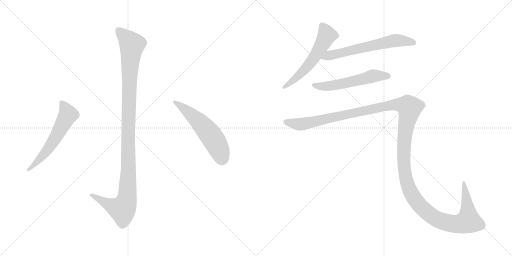
t = 0.00 s
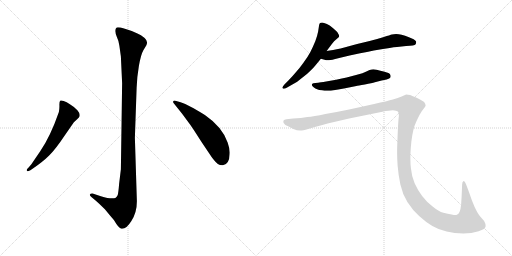
t = 4.79 s
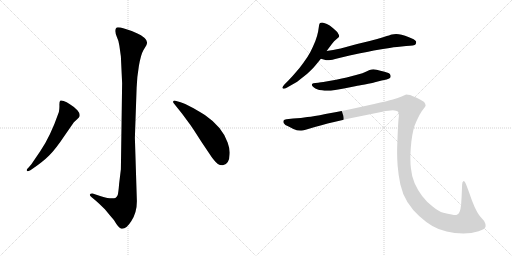
t = 5.03 s
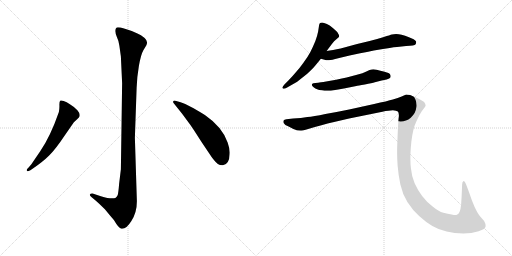
t = 5.28 s
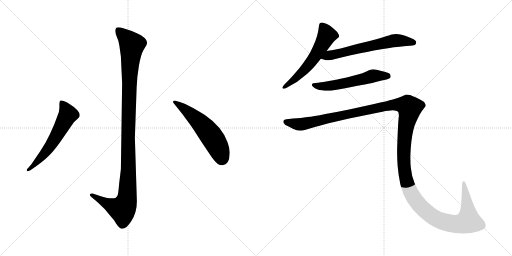
t = 5.52 s
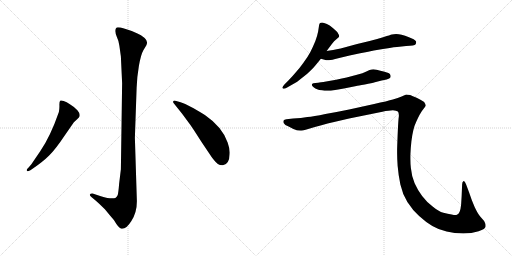
t = 6.30 s

The animated SVG that drew these frames (rendered in a browser with its animation timeline set to each time). Animation: 7 CSS @keyframes rules; one cycle of 6.30 s.

<svg version="1.1" viewBox="0 0 2048 1024" xmlns="http://www.w3.org/2000/svg">
  <g stroke="lightgray" stroke-dasharray="1,1" stroke-width="1" transform="scale(4, 4)">
    <line x1="0" y1="0" x2="256" y2="256"></line>
    <line x1="256" y1="0" x2="0" y2="256"></line>
    <line x1="128" y1="0" x2="128" y2="256"></line>
    <line x1="0" y1="128" x2="256" y2="128"></line>
    <line x1="256" y1="0" x2="512" y2="256"></line>
    <line x1="512" y1="0" x2="256" y2="256"></line>
    <line x1="384" y1="0" x2="384" y2="256"></line>
    <line x1="256" y1="128" x2="512" y2="128"></line>
  </g>
<g transform="scale(1, -1) translate(0, -850)">
   <style type="text/css">
    @keyframes keyframes0 {
      from {
       stroke: black;
       stroke-dashoffset: 1136;
       stroke-width: 128;
       }
       79% {
       animation-timing-function: step-end;
       stroke: black;
       stroke-dashoffset: 0;
       stroke-width: 128;
       }
       to {
       stroke: black;
       stroke-width: 1024;
       }
       }
       #make-me-a-hanzi-animation-0 {
         animation: keyframes0 1.174479s both;
         animation-delay: 0.000000s;
         animation-timing-function: linear;
       }
    @keyframes keyframes1 {
      from {
       stroke: black;
       stroke-dashoffset: 584;
       stroke-width: 128;
       }
       66% {
       animation-timing-function: step-end;
       stroke: black;
       stroke-dashoffset: 0;
       stroke-width: 128;
       }
       to {
       stroke: black;
       stroke-width: 1024;
       }
       }
       #make-me-a-hanzi-animation-1 {
         animation: keyframes1 0.725260s both;
         animation-delay: 1.174479s;
         animation-timing-function: linear;
       }
    @keyframes keyframes2 {
      from {
       stroke: black;
       stroke-dashoffset: 557;
       stroke-width: 128;
       }
       64% {
       animation-timing-function: step-end;
       stroke: black;
       stroke-dashoffset: 0;
       stroke-width: 128;
       }
       to {
       stroke: black;
       stroke-width: 1024;
       }
       }
       #make-me-a-hanzi-animation-2 {
         animation: keyframes2 0.703288s both;
         animation-delay: 1.899739s;
         animation-timing-function: linear;
       }
    @keyframes keyframes3 {
      from {
       stroke: black;
       stroke-dashoffset: 577;
       stroke-width: 128;
       }
       65% {
       animation-timing-function: step-end;
       stroke: black;
       stroke-dashoffset: 0;
       stroke-width: 128;
       }
       to {
       stroke: black;
       stroke-width: 1024;
       }
       }
       #make-me-a-hanzi-animation-3 {
         animation: keyframes3 0.719564s both;
         animation-delay: 2.603027s;
         animation-timing-function: linear;
       }
    @keyframes keyframes4 {
      from {
       stroke: black;
       stroke-dashoffset: 630;
       stroke-width: 128;
       }
       67% {
       animation-timing-function: step-end;
       stroke: black;
       stroke-dashoffset: 0;
       stroke-width: 128;
       }
       to {
       stroke: black;
       stroke-width: 1024;
       }
       }
       #make-me-a-hanzi-animation-4 {
         animation: keyframes4 0.762695s both;
         animation-delay: 3.322591s;
         animation-timing-function: linear;
       }
    @keyframes keyframes5 {
      from {
       stroke: black;
       stroke-dashoffset: 562;
       stroke-width: 128;
       }
       65% {
       animation-timing-function: step-end;
       stroke: black;
       stroke-dashoffset: 0;
       stroke-width: 128;
       }
       to {
       stroke: black;
       stroke-width: 1024;
       }
       }
       #make-me-a-hanzi-animation-5 {
         animation: keyframes5 0.707357s both;
         animation-delay: 4.085286s;
         animation-timing-function: linear;
       }
    @keyframes keyframes6 {
      from {
       stroke: black;
       stroke-dashoffset: 1545;
       stroke-width: 128;
       }
       83% {
       animation-timing-function: step-end;
       stroke: black;
       stroke-dashoffset: 0;
       stroke-width: 128;
       }
       to {
       stroke: black;
       stroke-width: 1024;
       }
       }
       #make-me-a-hanzi-animation-6 {
         animation: keyframes6 1.507324s both;
         animation-delay: 4.792643s;
         animation-timing-function: linear;
       }
</style>
<path d="M 488.5 517.5 L 483.5 173.5 L 476.5 115.5 Q 473.5 77.5 470.5 69.5 Q 467.5 63.5 461.5 58.5 Q 445.5 52.5 403.5 65.5 L 373.5 75.5 Q 361.5 76.5 359.5 72.5 Q 357.5 68.5 365.5 62.5 L 383.5 47.5 Q 397.5 35.5 419.5 13.5 Q 436.5 -7.5 455.5 -29.5 Q 475.5 -63.5 485.5 -64.5 Q 504.5 -67.5 525.5 -33.5 Q 547.5 0.5 547.5 45.5 L 539.5 299.5 L 546.5 499.5 Q 547.5 539.5 555.5 586.5 Q 563.5 632.5 573.5 649.5 L 585.5 669.5 Q 593.5 684.5 578.5 698.5 Q 564.5 711.5 547.5 717.5 Q 530.5 726.5 499.5 735.5 Q 469.5 743.5 465.5 739.5 Q 461.5 735.5 461.5 726.5 Q 461.5 716.5 467.5 702.5 Q 474.5 688.5 477.5 667.5 L 483.5 624.5 L 488.5 517.5 Z" fill="lightgray"></path> 
<path d="M 161.5 246.5 L 125.5 193.5 L 113.5 179.5 Q 103.5 170.5 108.5 166.5 Q 109.5 162.5 121.5 169.5 L 134.5 178.5 Q 172.5 204.5 196.5 228.5 Q 221.5 252.5 259.5 309.5 L 295.5 361.5 L 309.5 374.5 Q 317.5 381.5 317.5 383.5 Q 322.5 394.5 309.5 409.5 Q 296.5 423.5 279.5 433.5 Q 266.5 443.5 254.5 446.5 Q 243.5 449.5 240.5 447.5 Q 237.5 443.5 237.5 431.5 Q 238.5 419.5 235.5 402.5 Q 201.5 304.5 161.5 246.5 Z" fill="lightgray"></path> 
<path d="M 696.5 435.5 L 728.5 395.5 L 759.5 353.5 Q 766.5 344.5 805.5 283.5 L 848.5 219.5 Q 863.5 200.5 871.5 194.5 Q 880.5 188.5 891.5 189.5 Q 917.5 193.5 918.5 233.5 Q 920.5 252.5 910.5 280.5 Q 889.5 342.5 819.5 390.5 Q 784.5 412.5 762.5 423.5 Q 739.5 437.5 722.5 441.5 L 701.5 447.5 Q 694.5 448.5 692.5 444.5 Q 691.5 440.5 696.5 435.5 Z" fill="lightgray"></path> 
<path d="M 1306.5 646.0 L 1327.5 674.0 Q 1336.5 687.0 1345.5 693.0 Q 1354.5 700.0 1355.5 702.0 Q 1356.5 704.0 1356.5 706.0 Q 1356.5 710.0 1353.5 714.0 Q 1350.5 722.0 1341.5 729.0 Q 1333.5 737.0 1326.5 742.0 Q 1320.5 748.0 1307.5 754.0 Q 1294.5 760.0 1288.5 760.0 Q 1282.5 760.0 1280.5 758.0 Q 1277.5 756.0 1276.5 750.0 L 1272.5 724.0 Q 1269.5 708.0 1261.5 686.0 Q 1252.5 664.0 1241.5 642.0 Q 1229.5 620.0 1214.5 600.0 Q 1200.5 580.0 1182.5 560.0 Q 1164.5 539.0 1154.5 529.0 L 1138.5 513.0 Q 1129.5 503.0 1129.5 500.0 L 1129.5 499.0 Q 1130.5 496.0 1134.5 495.0 L 1135.5 495.0 Q 1139.5 495.0 1148.5 500.0 L 1176.5 516.0 Q 1185.5 520.0 1207.5 538.0 Q 1229.5 554.0 1240.5 566.0 Q 1252.5 577.0 1260.5 587.0 L 1283.5 615.0 L 1306.5 646.0 Z" fill="lightgray"></path> 
<path d="M 1283.5 615.0 L 1301.5 610.0 Q 1304.5 609.0 1309.5 609.0 Q 1315.5 609.0 1322.5 610.0 Q 1328.5 611.0 1340.5 614.0 Q 1352.5 618.0 1398.5 628.0 L 1440.5 637.0 Q 1467.5 642.0 1495.5 648.0 Q 1523.5 653.0 1558.5 658.0 Q 1593.5 664.0 1606.5 664.0 L 1624.5 666.0 Q 1658.5 667.0 1662.5 673.0 Q 1664.5 678.0 1664.5 681.0 L 1664.5 684.0 Q 1662.5 688.0 1654.5 693.0 Q 1646.5 697.0 1633.5 702.0 Q 1620.5 708.0 1606.5 711.0 Q 1594.5 714.0 1584.5 714.0 Q 1574.5 714.0 1567.5 712.0 Q 1560.5 710.0 1535.5 702.0 Q 1510.5 694.0 1478.5 686.0 L 1428.5 674.0 L 1362.5 656.0 Q 1346.5 653.0 1332.5 650.0 Q 1318.5 648.0 1306.5 646.0 C 1276.5 641.0 1254.5 623.0 1283.5 615.0 Z" fill="lightgray"></path> 
<path d="M 1546.5 532.0 Q 1559.5 536.0 1561.5 540.0 Q 1562.5 543.0 1562.5 545.0 Q 1562.5 549.0 1560.5 552.0 Q 1558.5 558.0 1538.5 563.0 Q 1520.5 568.0 1506.5 571.0 Q 1499.5 573.0 1493.5 573.0 Q 1489.5 573.0 1486.5 572.0 Q 1480.5 572.0 1465.5 564.0 Q 1450.5 557.0 1431.5 552.0 L 1386.5 540.0 Q 1359.5 534.0 1344.5 531.0 L 1304.5 524.0 Q 1280.5 520.0 1272.5 519.0 L 1261.5 518.0 Q 1251.5 517.0 1249.5 515.0 Q 1247.5 514.0 1247.5 511.0 L 1247.5 510.0 Q 1247.5 506.0 1254.5 501.0 Q 1261.5 496.0 1268.5 493.0 Q 1275.5 490.0 1287.5 489.0 Q 1298.5 487.0 1308.5 487.0 L 1313.5 487.0 Q 1322.5 487.0 1334.5 489.0 Q 1350.5 491.0 1375.5 496.0 L 1425.5 506.0 Q 1430.5 507.0 1459.5 512.0 Q 1488.5 518.0 1499.5 521.0 L 1526.5 528.0 L 1546.5 532.0 Z" fill="lightgray"></path> 
<path d="M 1145.5 373.0 Q 1136.5 372.0 1134.5 368.0 Q 1133.5 367.0 1133.5 364.0 Q 1133.5 362.0 1134.5 358.0 Q 1138.5 350.0 1154.5 344.0 L 1173.5 334.0 Q 1187.5 328.0 1200.5 328.0 L 1206.5 328.0 Q 1213.5 328.0 1222.5 331.0 L 1259.5 342.0 Q 1286.5 350.0 1310.5 356.0 L 1396.5 376.0 L 1529.5 403.0 Q 1556.5 409.0 1571.5 409.0 Q 1585.5 408.0 1591.5 404.0 Q 1595.5 400.0 1595.5 388.0 Q 1595.5 384.0 1594.5 378.0 Q 1592.5 358.0 1590.5 309.0 Q 1588.5 259.0 1588.5 252.0 L 1588.5 237.0 Q 1588.5 215.0 1590.5 187.0 Q 1593.5 150.0 1601.5 112.0 Q 1609.5 75.0 1629.5 42.0 Q 1650.5 9.0 1676.5 -14.0 Q 1702.5 -38.0 1729.5 -54.0 Q 1756.5 -70.0 1786.5 -76.0 Q 1817.5 -83.0 1853.5 -84.0 Q 1886.5 -84.0 1914.5 -75.0 Q 1942.5 -66.0 1942.5 -55.0 Q 1942.5 -44.0 1936.5 -34.0 L 1922.5 -18.0 Q 1911.5 -6.0 1898.5 22.0 Q 1886.5 49.0 1876.5 80.0 L 1864.5 112.0 Q 1859.5 126.0 1855.5 126.0 L 1854.5 126.0 Q 1848.5 124.0 1848.5 112.0 L 1846.5 64.0 L 1844.5 32.0 Q 1842.5 12.0 1838.5 3.0 Q 1834.5 -6.0 1827.5 -9.0 Q 1825.5 -10.0 1821.5 -10.0 Q 1816.5 -10.0 1806.5 -8.0 Q 1791.5 -6.0 1773.5 -1.0 Q 1754.5 4.0 1730.5 24.0 Q 1706.5 42.0 1688.5 66.0 Q 1670.5 90.0 1658.5 117.0 Q 1646.5 145.0 1643.5 178.0 Q 1641.5 194.0 1641.5 215.0 L 1641.5 229.0 Q 1642.5 258.0 1645.5 284.0 Q 1648.5 310.0 1653.5 330.0 Q 1658.5 350.0 1664.5 362.0 Q 1670.5 376.0 1678.5 391.0 Q 1686.5 406.0 1694.5 415.0 Q 1702.5 424.0 1702.5 428.0 Q 1702.5 434.0 1696.5 442.0 Q 1688.5 448.0 1668.5 458.0 Q 1648.5 467.0 1640.5 470.0 Q 1631.5 472.0 1624.5 472.0 Q 1620.5 470.0 1606.5 464.0 Q 1592.5 458.0 1571.5 452.0 Q 1550.5 446.0 1496.5 434.0 L 1396.5 412.0 Q 1348.5 402.0 1301.5 394.0 Q 1253.5 384.0 1229.5 382.0 Q 1205.5 378.0 1172.5 376.0 L 1145.5 373.0 Z" fill="lightgray"></path> 
      <clipPath id="make-me-a-hanzi-clip-0">
      <path d="M 488.5 517.5 L 483.5 173.5 L 476.5 115.5 Q 473.5 77.5 470.5 69.5 Q 467.5 63.5 461.5 58.5 Q 445.5 52.5 403.5 65.5 L 373.5 75.5 Q 361.5 76.5 359.5 72.5 Q 357.5 68.5 365.5 62.5 L 383.5 47.5 Q 397.5 35.5 419.5 13.5 Q 436.5 -7.5 455.5 -29.5 Q 475.5 -63.5 485.5 -64.5 Q 504.5 -67.5 525.5 -33.5 Q 547.5 0.5 547.5 45.5 L 539.5 299.5 L 546.5 499.5 Q 547.5 539.5 555.5 586.5 Q 563.5 632.5 573.5 649.5 L 585.5 669.5 Q 593.5 684.5 578.5 698.5 Q 564.5 711.5 547.5 717.5 Q 530.5 726.5 499.5 735.5 Q 469.5 743.5 465.5 739.5 Q 461.5 735.5 461.5 726.5 Q 461.5 716.5 467.5 702.5 Q 474.5 688.5 477.5 667.5 L 483.5 624.5 L 488.5 517.5 Z" fill="lightgray"></path>
      </clipPath>
      <path clip-path="url(#make-me-a-hanzi-clip-0)" d="M 470.5 730.5 L 519.5 682.5 L 527.5 667.5 L 517.5 541.5 L 507.5 52.5 L 489.5 12.5 L 430.5 34.5 L 367.5 70.5 " fill="none" id="make-me-a-hanzi-animation-0" stroke-dasharray="1008 2016" stroke-linecap="round"></path>

      <clipPath id="make-me-a-hanzi-clip-1">
      <path d="M 161.5 246.5 L 125.5 193.5 L 113.5 179.5 Q 103.5 170.5 108.5 166.5 Q 109.5 162.5 121.5 169.5 L 134.5 178.5 Q 172.5 204.5 196.5 228.5 Q 221.5 252.5 259.5 309.5 L 295.5 361.5 L 309.5 374.5 Q 317.5 381.5 317.5 383.5 Q 322.5 394.5 309.5 409.5 Q 296.5 423.5 279.5 433.5 Q 266.5 443.5 254.5 446.5 Q 243.5 449.5 240.5 447.5 Q 237.5 443.5 237.5 431.5 Q 238.5 419.5 235.5 402.5 Q 201.5 304.5 161.5 246.5 Z" fill="lightgray"></path>
      </clipPath>
      <path clip-path="url(#make-me-a-hanzi-clip-1)" d="M 247.5 441.5 L 272.5 392.5 L 186.5 246.5 L 114.5 171.5 " fill="none" id="make-me-a-hanzi-animation-1" stroke-dasharray="456 912" stroke-linecap="round"></path>

      <clipPath id="make-me-a-hanzi-clip-2">
      <path d="M 696.5 435.5 L 728.5 395.5 L 759.5 353.5 Q 766.5 344.5 805.5 283.5 L 848.5 219.5 Q 863.5 200.5 871.5 194.5 Q 880.5 188.5 891.5 189.5 Q 917.5 193.5 918.5 233.5 Q 920.5 252.5 910.5 280.5 Q 889.5 342.5 819.5 390.5 Q 784.5 412.5 762.5 423.5 Q 739.5 437.5 722.5 441.5 L 701.5 447.5 Q 694.5 448.5 692.5 444.5 Q 691.5 440.5 696.5 435.5 Z" fill="lightgray"></path>
      </clipPath>
      <path clip-path="url(#make-me-a-hanzi-clip-2)" d="M 698.5 441.5 L 745.5 409.5 L 825.5 331.5 L 867.5 271.5 L 888.5 216.5 " fill="none" id="make-me-a-hanzi-animation-2" stroke-dasharray="429 858" stroke-linecap="round"></path>

      <clipPath id="make-me-a-hanzi-clip-3">
      <path d="M 1306.5 646.0 L 1327.5 674.0 Q 1336.5 687.0 1345.5 693.0 Q 1354.5 700.0 1355.5 702.0 Q 1356.5 704.0 1356.5 706.0 Q 1356.5 710.0 1353.5 714.0 Q 1350.5 722.0 1341.5 729.0 Q 1333.5 737.0 1326.5 742.0 Q 1320.5 748.0 1307.5 754.0 Q 1294.5 760.0 1288.5 760.0 Q 1282.5 760.0 1280.5 758.0 Q 1277.5 756.0 1276.5 750.0 L 1272.5 724.0 Q 1269.5 708.0 1261.5 686.0 Q 1252.5 664.0 1241.5 642.0 Q 1229.5 620.0 1214.5 600.0 Q 1200.5 580.0 1182.5 560.0 Q 1164.5 539.0 1154.5 529.0 L 1138.5 513.0 Q 1129.5 503.0 1129.5 500.0 L 1129.5 499.0 Q 1130.5 496.0 1134.5 495.0 L 1135.5 495.0 Q 1139.5 495.0 1148.5 500.0 L 1176.5 516.0 Q 1185.5 520.0 1207.5 538.0 Q 1229.5 554.0 1240.5 566.0 Q 1252.5 577.0 1260.5 587.0 L 1283.5 615.0 L 1306.5 646.0 Z" fill="lightgray"></path>
      </clipPath>
      <path clip-path="url(#make-me-a-hanzi-clip-3)" d="M 1286.5 750.0 L 1307.5 709.0 L 1273.5 646.0 L 1204.5 556.0 L 1134.5 500.0 " fill="none" id="make-me-a-hanzi-animation-3" stroke-dasharray="449 898" stroke-linecap="round"></path>

      <clipPath id="make-me-a-hanzi-clip-4">
      <path d="M 1283.5 615.0 L 1301.5 610.0 Q 1304.5 609.0 1309.5 609.0 Q 1315.5 609.0 1322.5 610.0 Q 1328.5 611.0 1340.5 614.0 Q 1352.5 618.0 1398.5 628.0 L 1440.5 637.0 Q 1467.5 642.0 1495.5 648.0 Q 1523.5 653.0 1558.5 658.0 Q 1593.5 664.0 1606.5 664.0 L 1624.5 666.0 Q 1658.5 667.0 1662.5 673.0 Q 1664.5 678.0 1664.5 681.0 L 1664.5 684.0 Q 1662.5 688.0 1654.5 693.0 Q 1646.5 697.0 1633.5 702.0 Q 1620.5 708.0 1606.5 711.0 Q 1594.5 714.0 1584.5 714.0 Q 1574.5 714.0 1567.5 712.0 Q 1560.5 710.0 1535.5 702.0 Q 1510.5 694.0 1478.5 686.0 L 1428.5 674.0 L 1362.5 656.0 Q 1346.5 653.0 1332.5 650.0 Q 1318.5 648.0 1306.5 646.0 C 1276.5 641.0 1254.5 623.0 1283.5 615.0 Z" fill="lightgray"></path>
      </clipPath>
      <path clip-path="url(#make-me-a-hanzi-clip-4)" d="M 1289.5 619.0 L 1581.5 688.0 L 1654.5 679.0 " fill="none" id="make-me-a-hanzi-animation-4" stroke-dasharray="502 1004" stroke-linecap="round"></path>

      <clipPath id="make-me-a-hanzi-clip-5">
      <path d="M 1546.5 532.0 Q 1559.5 536.0 1561.5 540.0 Q 1562.5 543.0 1562.5 545.0 Q 1562.5 549.0 1560.5 552.0 Q 1558.5 558.0 1538.5 563.0 Q 1520.5 568.0 1506.5 571.0 Q 1499.5 573.0 1493.5 573.0 Q 1489.5 573.0 1486.5 572.0 Q 1480.5 572.0 1465.5 564.0 Q 1450.5 557.0 1431.5 552.0 L 1386.5 540.0 Q 1359.5 534.0 1344.5 531.0 L 1304.5 524.0 Q 1280.5 520.0 1272.5 519.0 L 1261.5 518.0 Q 1251.5 517.0 1249.5 515.0 Q 1247.5 514.0 1247.5 511.0 L 1247.5 510.0 Q 1247.5 506.0 1254.5 501.0 Q 1261.5 496.0 1268.5 493.0 Q 1275.5 490.0 1287.5 489.0 Q 1298.5 487.0 1308.5 487.0 L 1313.5 487.0 Q 1322.5 487.0 1334.5 489.0 Q 1350.5 491.0 1375.5 496.0 L 1425.5 506.0 Q 1430.5 507.0 1459.5 512.0 Q 1488.5 518.0 1499.5 521.0 L 1526.5 528.0 L 1546.5 532.0 Z" fill="lightgray"></path>
      </clipPath>
      <path clip-path="url(#make-me-a-hanzi-clip-5)" d="M 1253.5 511.0 L 1276.5 505.0 L 1317.5 506.0 L 1493.5 547.0 L 1553.5 544.0 " fill="none" id="make-me-a-hanzi-animation-5" stroke-dasharray="434 868" stroke-linecap="round"></path>

      <clipPath id="make-me-a-hanzi-clip-6">
      <path d="M 1145.5 373.0 Q 1136.5 372.0 1134.5 368.0 Q 1133.5 367.0 1133.5 364.0 Q 1133.5 362.0 1134.5 358.0 Q 1138.5 350.0 1154.5 344.0 L 1173.5 334.0 Q 1187.5 328.0 1200.5 328.0 L 1206.5 328.0 Q 1213.5 328.0 1222.5 331.0 L 1259.5 342.0 Q 1286.5 350.0 1310.5 356.0 L 1396.5 376.0 L 1529.5 403.0 Q 1556.5 409.0 1571.5 409.0 Q 1585.5 408.0 1591.5 404.0 Q 1595.5 400.0 1595.5 388.0 Q 1595.5 384.0 1594.5 378.0 Q 1592.5 358.0 1590.5 309.0 Q 1588.5 259.0 1588.5 252.0 L 1588.5 237.0 Q 1588.5 215.0 1590.5 187.0 Q 1593.5 150.0 1601.5 112.0 Q 1609.5 75.0 1629.5 42.0 Q 1650.5 9.0 1676.5 -14.0 Q 1702.5 -38.0 1729.5 -54.0 Q 1756.5 -70.0 1786.5 -76.0 Q 1817.5 -83.0 1853.5 -84.0 Q 1886.5 -84.0 1914.5 -75.0 Q 1942.5 -66.0 1942.5 -55.0 Q 1942.5 -44.0 1936.5 -34.0 L 1922.5 -18.0 Q 1911.5 -6.0 1898.5 22.0 Q 1886.5 49.0 1876.5 80.0 L 1864.5 112.0 Q 1859.5 126.0 1855.5 126.0 L 1854.5 126.0 Q 1848.5 124.0 1848.5 112.0 L 1846.5 64.0 L 1844.5 32.0 Q 1842.5 12.0 1838.5 3.0 Q 1834.5 -6.0 1827.5 -9.0 Q 1825.5 -10.0 1821.5 -10.0 Q 1816.5 -10.0 1806.5 -8.0 Q 1791.5 -6.0 1773.5 -1.0 Q 1754.5 4.0 1730.5 24.0 Q 1706.5 42.0 1688.5 66.0 Q 1670.5 90.0 1658.5 117.0 Q 1646.5 145.0 1643.5 178.0 Q 1641.5 194.0 1641.5 215.0 L 1641.5 229.0 Q 1642.5 258.0 1645.5 284.0 Q 1648.5 310.0 1653.5 330.0 Q 1658.5 350.0 1664.5 362.0 Q 1670.5 376.0 1678.5 391.0 Q 1686.5 406.0 1694.5 415.0 Q 1702.5 424.0 1702.5 428.0 Q 1702.5 434.0 1696.5 442.0 Q 1688.5 448.0 1668.5 458.0 Q 1648.5 467.0 1640.5 470.0 Q 1631.5 472.0 1624.5 472.0 Q 1620.5 470.0 1606.5 464.0 Q 1592.5 458.0 1571.5 452.0 Q 1550.5 446.0 1496.5 434.0 L 1396.5 412.0 Q 1348.5 402.0 1301.5 394.0 Q 1253.5 384.0 1229.5 382.0 Q 1205.5 378.0 1172.5 376.0 L 1145.5 373.0 Z" fill="lightgray"></path>
      </clipPath>
      <path clip-path="url(#make-me-a-hanzi-clip-6)" d="M 1143.5 364.0 L 1207.5 353.0 L 1572.5 431.0 L 1630.5 426.0 L 1638.5 419.0 L 1619.5 317.0 L 1617.5 181.0 L 1630.5 111.0 L 1659.5 53.0 L 1704.5 4.0 L 1751.5 -29.0 L 1811.5 -45.0 L 1860.5 -40.0 L 1873.5 -34.0 L 1873.5 -24.0 L 1855.5 121.0 " fill="none" id="make-me-a-hanzi-animation-6" stroke-dasharray="1417 2834" stroke-linecap="round"></path>

</g>
</svg>
